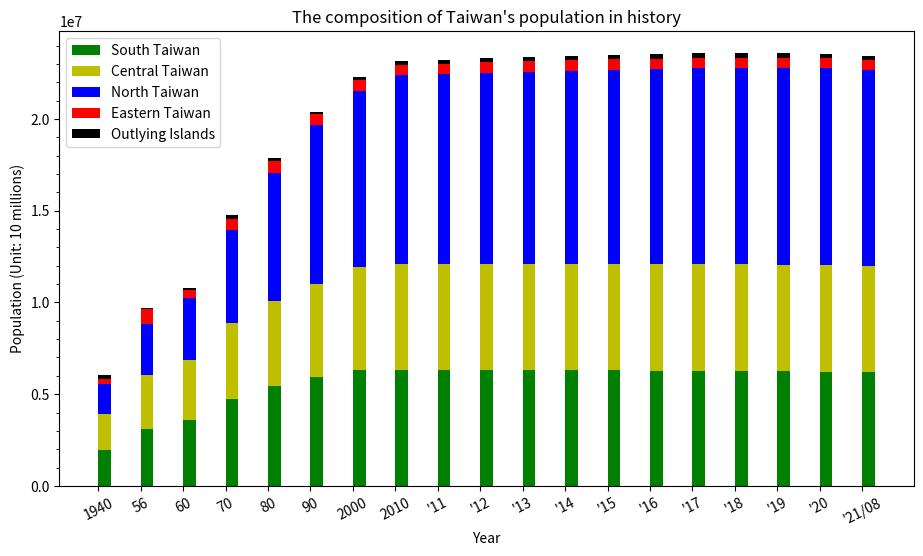

This chart was generated by the following Python code:
import matplotlib.pyplot as plt
import matplotlib.ticker as ticker
import numpy as np

year = ["1940", "56", "60", "70", "80", "90", "2000", "2010",
        "'11", "'12", "'13", "'14", "'15", "'16", "'17", "'18", "'19", "'20", "'21/08"]

northTW = [(458714 + 326407 + 210386 + 264786 + 256322 + 100151 + 44872),   # 1940
           (668093 + 737029 + 303188 + 411575 + 409053 + 194006 + 86439),   # 1956
           (829012 + 898655 + 339456 + 489676 + 464792 + 234442 + 108035),  # 1960
           (1240576 + 1769568 + 412787 + 726750 + 587652 + 324040),  # 1970
           (2258757 + 2220427 + 442988 + 1052800 + 641937 + 344867),  # 1980
           (3048034 + 2719659 + 450943 + 1355175 + 374492 + 352919 + 324426),  # 1990
           (3567896 + 2646474 + 465186 + 1732617 + 439713 + 388425 + 368439),  # 2000
           (3897367 + 2618772 + 460486 + 2002060 + 513015 + 384134 + 415344),  # 2010
           (3916451 + 2650968 + 459061 + 2013305 + 517641 + 379927 + 420052),  # 2011
           (3939305 + 2673226 + 458595 + 2030161 + 523993 + 377153 + 425071),  # 2012
           (3954929 + 2686516 + 458456 + 2044023 + 530486 + 374914 + 428483),  # 2013
           (3966818 + 2702315 + 458777 + 2058328 + 537630 + 373077 + 431988),  # 2014
           (3970644 + 2704810 + 458117 + 2105780 + 542042 + 372105 + 434060),  # 2015
           (3979208 + 2695704 + 457538 + 2147763 + 547481 + 372100 + 437337),  # 2016
           (3986689 + 2683257 + 456607 + 2188017 + 552169 + 371458 + 441132),  # 2017
           (3995717 + 2668572 + 455221 + 2220872 + 557010 + 370155 + 445635),  # 2018
           (4018696 + 2645041 + 454178 + 2249037 + 563933 + 368893 + 448803),  # 2019
           (4030954 + 2602418 + 453087 + 2268807 + 570775 + 367577 + 451412),  # 2020
           (4019898 + 2553798 + 451635 + 2272976 + 573858 + 365591 + 452781),  # 2021/08
           ]

centralTW = [(133301 + 357743 + 262308 + 570528 + 242137 + 394830),  # 1940
             (247088 + 537387 + 395324 + 793858	+ 357284 + 604484),  # 1956
             (298119 + 605437 + 435084 + 880684 + 412942 + 672557),  # 1960
             (448140 + 785903 + 524744 + 1050246 + 511040 + 800578),  # 1970
             (593427 + 1013176 + 542745 + 1166352 + 524245 + 796276),  # 1980
             (761802 + 1258157 + 547609 + 1245288 + 536479 + 753639),  # 1990
             (965790 + 1494308 + 559703 + 1310531 + 541537 + 743368),  # 2000
             (2648419 + 560968 + 1307286 + 526491 + 717653),  # 2010
             (2664394 + 562010 + 1303039 + 522807 + 713556),  # 2011
             (2684893 + 563976 + 1299868 + 520196 + 710991),  # 2012
             (2701661 + 565554 + 1296013 + 517222 + 707792),  # 2013
             (2719835 + 567132 + 1291474 + 514315 + 705356),  # 2014
             (2744445 + 563912 + 1289072 + 509490 + 699633),  # 2015
             (2767239 + 559189 + 1287146 + 505163 + 694873),  # 2016
             (2787070 + 553807 + 1282458 + 501051 + 690373),  # 2017
             (2803894 + 548863 + 1277824 + 497031 + 686022),  # 2018
             (2815261 + 545459 + 1272802 + 494112 + 681306),  # 2019
             (2820787 + 542590 + 1266670 + 490832 + 676873),  # 2020
             (2818139 + 539879 + 1259246 + 487185 + 672557),  # 2021/08
             ]

southTW = [(173148 + 501777 + 152265 + 339163 + 418244 + 365786),  # 1940
           (284200 + 708211 + 365159 + 534669 + 630382 + 568469),  # 1956
           (337602 + 787203 + 467931 + 617380 + 710273 + 645400),  # 1960
           (474835 + 934865 + 828191 + 830661 + 849914 + 828761),  # 1970
           (583799 + 962827 + 1202123 + 1000645 + 825967 + 888270),  # 1980
           (683251 + 1026983 + 1386723 + 1119263 + 257597 + 552277 + 893282),  # 1990
           (734650 + 1107687 + 1490560 + 1234707 + 266183 + 562305 + 907590),  # 2000
           (1873794 + 2773483 + 543248 + 873509 + 272390),  # 2010
           (1876960 + 2774470 + 537942 + 864529 + 271526),  # 2011
           (1881645 + 2778659 + 533723 + 858441 + 271220),  # 2012
           (1883208 + 2779877 + 529229 + 852286 + 270872),  # 2013
           (1884284 + 2778992 + 524783 + 847917 + 270883),  # 2014
           (1885541 + 2778918 + 519839 + 841253 + 270366),  # 2015
           (1886033 + 2779371 + 515320 + 835792 + 269874),  # 2016
           (1886522 + 2776912 + 511182 + 829939 + 269398),  # 2017
           (1883831 + 2773533 + 507068 + 825406 + 268622),  # 2018
           (1880906 + 2773198 + 503113 + 819184 + 267690),  # 2019
           (1874917 + 2765932 + 499481 + 812658 + 266005),  # 2020
           (1867554 + 2753530 + 495662 + 807159 + 264858),  # 2021/08
           ]

eastTW = [(147744 + 86852),   # 1940
          (219701 + 568469),  # 1956
          (252264 + 208272),  # 1960
          (335799 + 291761),  # 1970
          (355178 + 281218),  # 1980
          (352233 + 256803),  # 1990
          (353630 + 245312),  # 2000
          (338805 + 230673),  # 2010
          (336838 + 228290),  # 2011
          (335190 + 226252),  # 2012
          (333897 + 224821),  # 2013
          (333392 + 224470),  # 2014
          (331945 + 222452),  # 2015
          (330911 + 220802),  # 2016
          (329237 + 219540),  # 2017
          (327968 + 218919),  # 2018
          (326247 + 216781),  # 2019
          (324372 + 215261),  # 2020
          (322506 + 213956),  # 2021/08
          ]

outlyingTW = [(0 + 0 + 264786), # 1940
              (0 + 0 + 85886),  # 1956
              (0 + 0 + 96986),  # 1960
              (61305 + 16939 + 119153),  # 1970
              (51883 + 9058 + 107043),  # 1980
              (42754 + 5585 + 95932),  # 1990
              (53832 + 6733 + 89496),  # 2000
              (107308 + 96918),  # 2010 Fujian + Penghu
              (113989 + 97157),  # 2011
              (124421 + 98843),  # 2012
              (132878 + 100400),  # 2013
              (140229 + 101758),  # 2014
              (145346 + 102304),  # 2015
              (147709 + 103263),  # 2016
              (150336 + 104073),  # 2017
              (152329 + 104440),  # 2018
              (153274 + 105207),  # 2019
              (153876 + 105952),  # 2020
              (140004 + 13420 + 105645)  # 2021/08
              ]

x = range(10, 22)

south = np.array(southTW)
central = np.array(centralTW)
north = np.array(northTW)
east = np.array(eastTW)
outlying = np.array(outlyingTW)

print(south)
print(central)
print(north)
print(east)
print(outlying)

Total1940 = south[0] + central[0] + north[0] + east[0] + outlying[0]
Total1956 = south[1] + central[1] + north[1] + east[1] + outlying[1]
Total1960 = south[2] + central[2] + north[2] + east[2] + outlying[2]
Total1970 = south[3] + central[3] + north[3] + east[3] + outlying[3]
Total1980 = south[4] + central[4] + north[4] + east[4] + outlying[4]
Total1990 = south[5] + central[5] + north[5] + east[5] + outlying[5]
Total2000 = south[6] + central[6] + north[6] + east[6] + outlying[6]
Total2010 = south[7] + central[7] + north[7] + east[7] + outlying[7]
Total2015 = south[12] + central[12] + north[12] + east[12] + outlying[12]
Total2020 = south[17] + central[17] + north[17] + east[17] + outlying[17]
Total2021 = south[18] + central[18] + north[18] + east[18] + outlying[18]

totality = [Total1940, Total1956, Total1960, Total1970, Total1980, Total1990, Total2000, Total2010, Total2020, Total2021]

print(totality)

cm = 1 / 2.54

plt.figure(figsize=(28 * cm, 15 * cm))

plt.bar(year, south, color='g', label="South Taiwan", align='edge',
        width=0.3)  # Adjusting the spacing between bars. [1]
plt.bar(year, central, color='y', bottom=south, label="Central Taiwan", align='edge', width=0.3)
plt.bar(year, north, color='b', bottom=south + central, label="North Taiwan", align='edge', width=0.3)
plt.bar(year, east, color='r', bottom=south + central + north, label="Eastern Taiwan", align='edge', width=0.3)
plt.bar(year, outlying, color='k', bottom=south + central + north + east, label="Outlying Islands", align='edge',
        width=0.3)

# get the current axes and store it to ax
axes = plt.gca()

axes.yaxis.set_major_locator(ticker.MultipleLocator(5000000))
axes.yaxis.set_minor_locator(ticker.MultipleLocator(1000000))

plt.xticks(rotation=27)
plt.xlabel('Year')
plt.ylabel('Population (Unit: 10 millions)')
plt.title("The composition of Taiwan's population in history")
plt.legend()

plt.show()

# References:
# 1. https://stackoverflow.com/a/40575741/14900011
